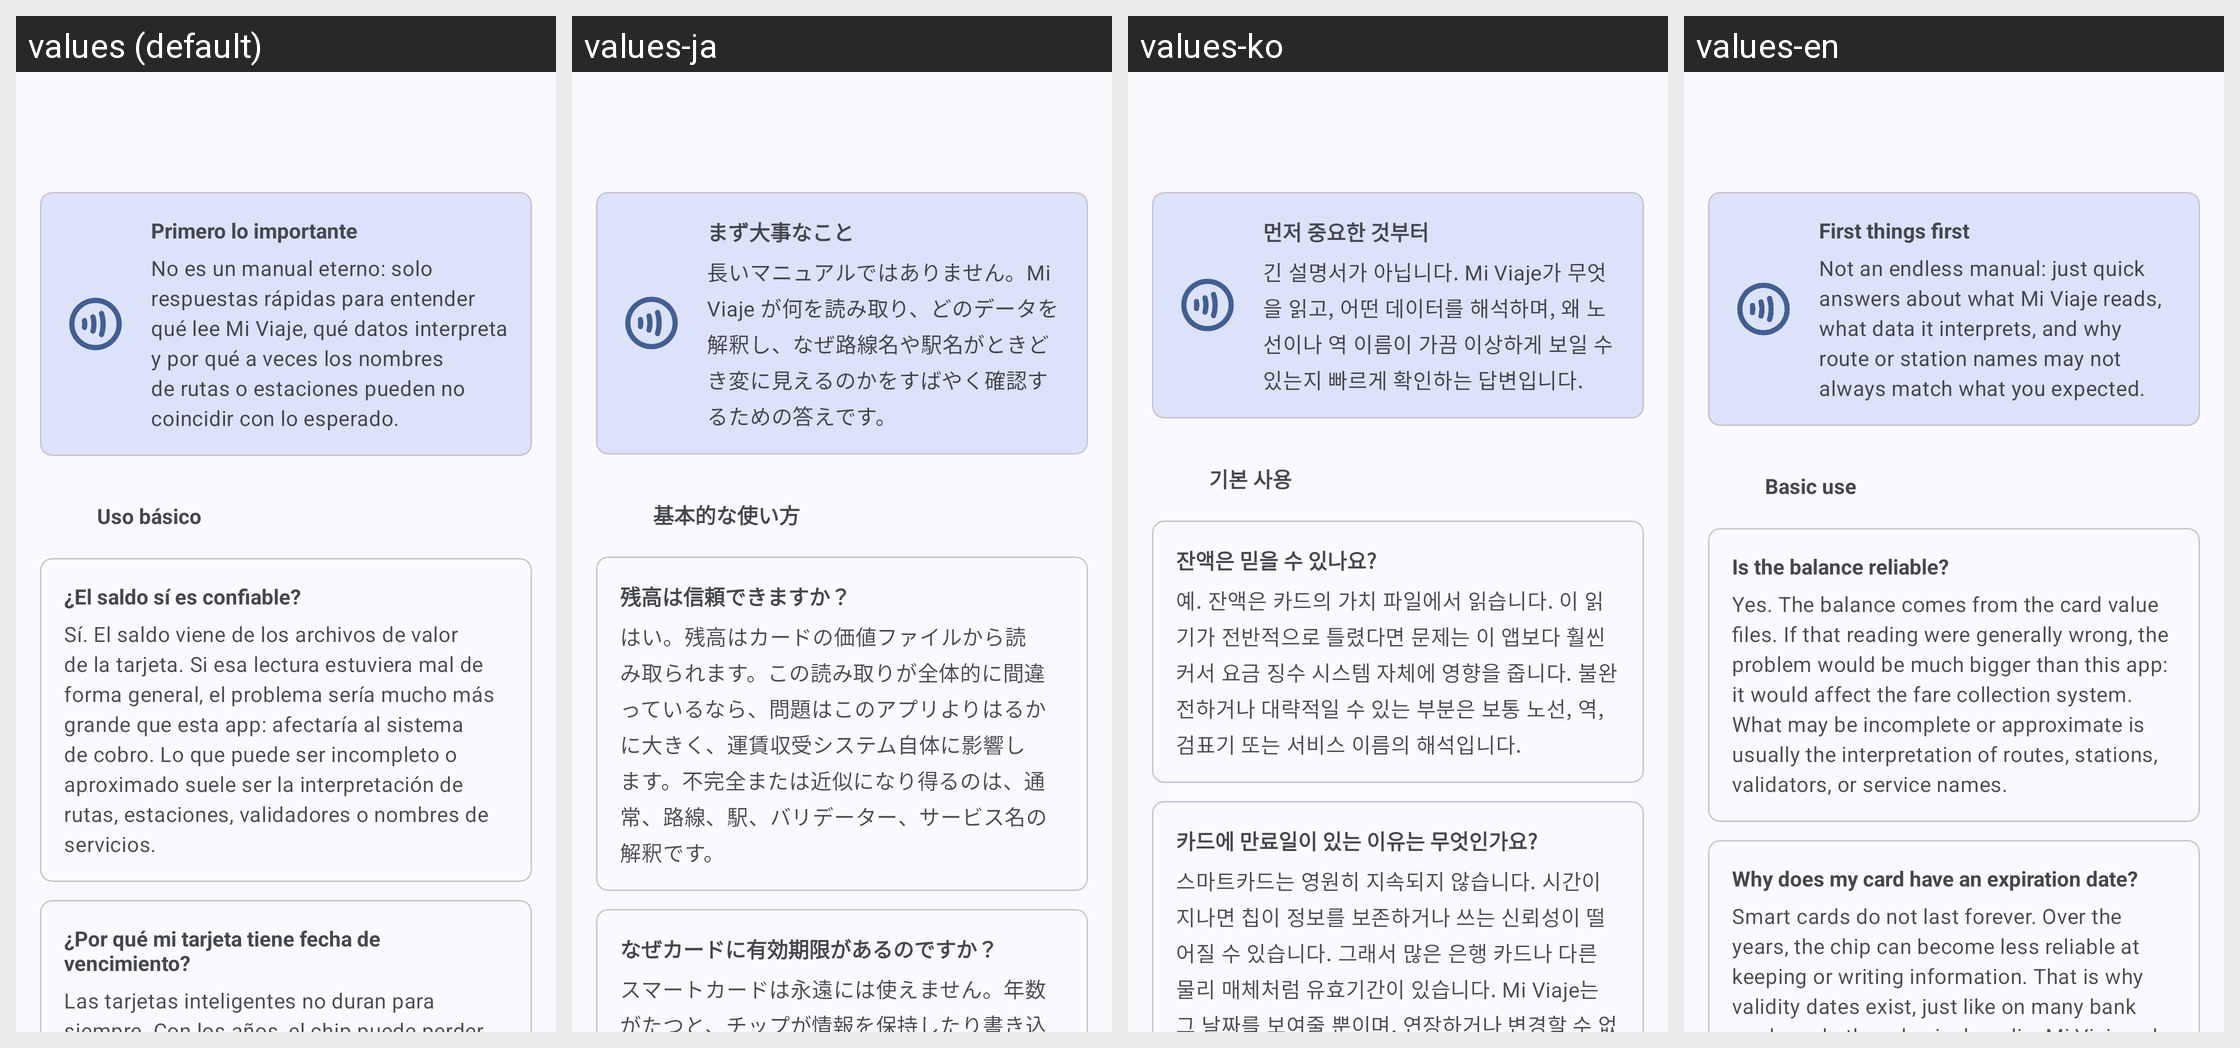

Strings drawn on this Android screen and how each of the app's shown locales translates them:
Android screen res/layout/activity_help.xml rendered under 4 locales, left to right: values (default), values-ja, values-ko, values-en. Device: Nexus 5 (rendered at 1080×1920; each locale shown at half size, 540×960, under a caption strip naming it); theme Theme.MiViaje.
Other locales in the repository, not shown: values-zh.
Strings drawn on this screen, with the default value and each locale's value (text and hints the layout hard-codes, and strings that could not be matched under every locale, appear in the picture but are not listed):

help_intro_title
  values: Primero lo importante
  values-ja: まず大事なこと
  values-ko: 먼저 중요한 것부터
  values-en: First things first

help_intro
  values: No es un manual eterno: solo respuestas rápidas para entender qué lee Mi Viaje, qué datos interpreta y por qué a veces los nombres de rutas o estaciones pueden no coincidir con lo esperado.
  values-ja: 長いマニュアルではありません。Mi Viaje が何を読み取り、どのデータを解釈し、なぜ路線名や駅名がときどき変に見えるのかをすばやく確認するための答えです。
  values-ko: 긴 설명서가 아닙니다. Mi Viaje가 무엇을 읽고, 어떤 데이터를 해석하며, 왜 노선이나 역 이름이 가끔 이상하게 보일 수 있는지 빠르게 확인하는 답변입니다.
  values-en: Not an endless manual: just quick answers about what Mi Viaje reads, what data it interprets, and why route or station names may not always match what you expected.

help_section_basic
  values: Uso básico
  values-ja: 基本的な使い方
  values-ko: 기본 사용
  values-en: Basic use

help_balance_question
  values: ¿El saldo sí es confiable?
  values-ja: 残高は信頼できますか？
  values-ko: 잔액은 믿을 수 있나요?
  values-en: Is the balance reliable?

help_balance_answer
  values: Sí. El saldo viene de los archivos de valor de la tarjeta. Si esa lectura estuviera mal de forma general, el problema sería mucho más grande que esta app: afectaría al sistema de cobro. Lo que puede ser incompleto o aproximado suele ser la interpretación de rutas, estaciones, validadores o nombres de servicios.
  values-ja: はい。残高はカードの価値ファイルから読み取られます。この読み取りが全体的に間違っているなら、問題はこのアプリよりはるかに大きく、運賃収受システム自体に影響します。不完全または近似になり得るのは、通常、路線、駅、バリデーター、サービス名の解釈です。
  values-ko: 예. 잔액은 카드의 가치 파일에서 읽습니다. 이 읽기가 전반적으로 틀렸다면 문제는 이 앱보다 훨씬 커서 요금 징수 시스템 자체에 영향을 줍니다. 불완전하거나 대략적일 수 있는 부분은 보통 노선, 역, 검표기 또는 서비스 이름의 해석입니다.
  values-en: Yes. The balance comes from the card value files. If that reading were generally wrong, the problem would be much bigger than this app: it would affect the fare collection system. What may be incomplete or approximate is usually the interpretation of routes, stations, validators, or service names.

help_card_expiration_question
  values: ¿Por qué mi tarjeta tiene fecha de vencimiento?
  values-ja: なぜカードに有効期限があるのですか？
  values-ko: 카드에 만료일이 있는 이유는 무엇인가요?
  values-en: Why does my card have an expiration date?

help_card_expiration_answer
  values: Las tarjetas inteligentes no duran para siempre. Con los años, el chip puede perder confiabilidad para conservar o escribir información. Por eso existen fechas de vigencia, igual que en muchas tarjetas bancarias u otros medios físicos. Mi Viaje solo muestra esa fecha; no puede extenderla ni cambiarla.
  values-ja: スマートカードは永遠には使えません。年数がたつと、チップが情報を保持したり書き込んだりする信頼性が下がることがあります。そのため、多くの銀行カードや物理メディアと同じように有効期限があります。Mi Viaje はその日付を表示するだけで、延長や変更はできません。
  values-ko: 스마트카드는 영원히 지속되지 않습니다. 시간이 지나면 칩이 정보를 보존하거나 쓰는 신뢰성이 떨어질 수 있습니다. 그래서 많은 은행 카드나 다른 물리 매체처럼 유효기간이 있습니다. Mi Viaje는 그 날짜를 보여줄 뿐이며, 연장하거나 변경할 수 없습니다.
  values-en: Smart cards do not last forever. Over the years, the chip can become less reliable at keeping or writing information. That is why validity dates exist, just like on many bank cards and other physical media. Mi Viaje only shows that date; it cannot extend or change it.
